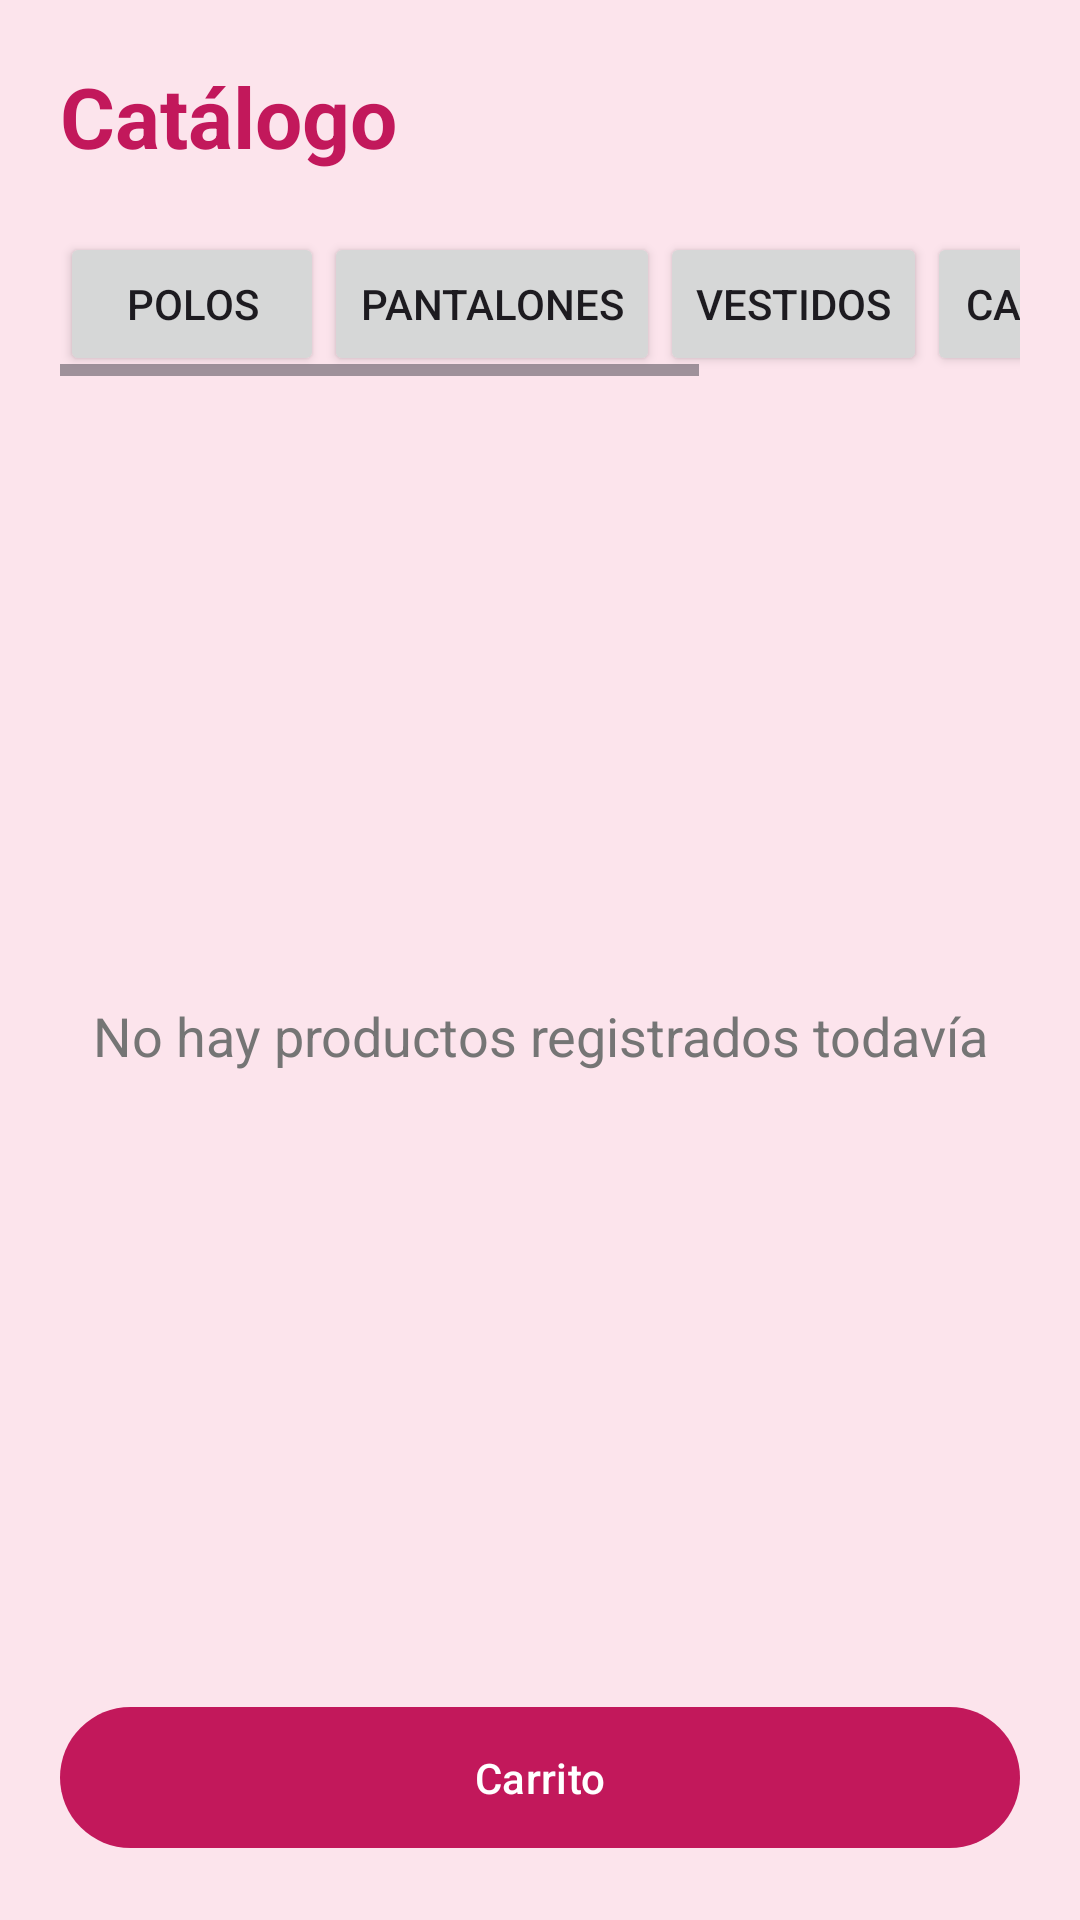

Write the Android layout XML for this screen, with the resource values it uses.
<!-- AndroidManifest.xml: application theme Theme.ModaAp -->
<!-- res/layout/activity_catalogo.xml -->
<?xml version="1.0" encoding="utf-8"?>
<LinearLayout
    xmlns:android="http://schemas.android.com/apk/res/android"
    xmlns:app="http://schemas.android.com/apk/res-auto"
    android:layout_width="match_parent"
    android:layout_height="match_parent"
    android:orientation="vertical"
    android:padding="20dp"
    android:background="@color/rosa_claro">


    

    <TextView
        android:layout_width="wrap_content"
        android:layout_height="wrap_content"
        android:text="@string/titulo_catalogo"
        android:textSize="28sp"
        android:textStyle="bold"
        android:textColor="@color/rosa_principal"/>


    

    <HorizontalScrollView
        android:layout_width="match_parent"
        android:layout_height="wrap_content"
        android:layout_marginTop="20dp">

        <LinearLayout
            android:layout_width="wrap_content"
            android:layout_height="wrap_content"
            android:orientation="horizontal">

            <Button
                android:layout_width="wrap_content"
                android:layout_height="wrap_content"
                android:text="Polos"/>

            <Button
                android:layout_width="wrap_content"
                android:layout_height="wrap_content"
                android:text="Pantalones"/>

            <Button
                android:layout_width="wrap_content"
                android:layout_height="wrap_content"
                android:text="Vestidos"/>

            <Button
                android:layout_width="wrap_content"
                android:layout_height="wrap_content"
                android:text="Casacas"/>

            <Button
                android:layout_width="wrap_content"
                android:layout_height="wrap_content"
                android:text="Zapatillas"/>

        </LinearLayout>

    </HorizontalScrollView>


    

    <TextView
        android:layout_width="match_parent"
        android:layout_height="0dp"
        android:layout_weight="1"
        android:gravity="center"
        android:text="@string/catalogo_vacio"
        android:textColor="@color/gris"
        android:textSize="18sp"/>


    

    <com.google.android.material.button.MaterialButton
        android:id="@+id/btnCarrito"
        android:layout_width="match_parent"
        android:layout_height="55dp"
        android:text="@string/carrito"
        android:textColor="@color/blanco"
        app:backgroundTint="@color/rosa_principal"
        app:cornerRadius="25dp"/>

</LinearLayout>
<!-- resources referenced by this layout -->
<resources>
  <color name="blanco">#FFFFFF</color>
  <color name="gris">#757575</color>
  <color name="rosa_claro">#FCE4EC</color>
  <color name="rosa_principal">#C2185B</color>
  <string name="carrito">Carrito</string>
  <string name="catalogo_vacio">No hay productos registrados todavía</string>
  <string name="titulo_catalogo">Catálogo</string>
  <style name="Theme.ModaAp" parent="Base.Theme.ModaAp" />
  <style name="Base.Theme.ModaAp" parent="Theme.Material3.DayNight.NoActionBar">
          <item name="colorPrimary">@color/rosa_principal</item>
  
          <item name="colorSecondary">@color/rosa_oscuro</item>
  
          <item name="android:statusBarColor">@color/rosa_oscuro</item>
  
      </style>
  <color name="rosa_oscuro">#880E4F</color>
</resources>
